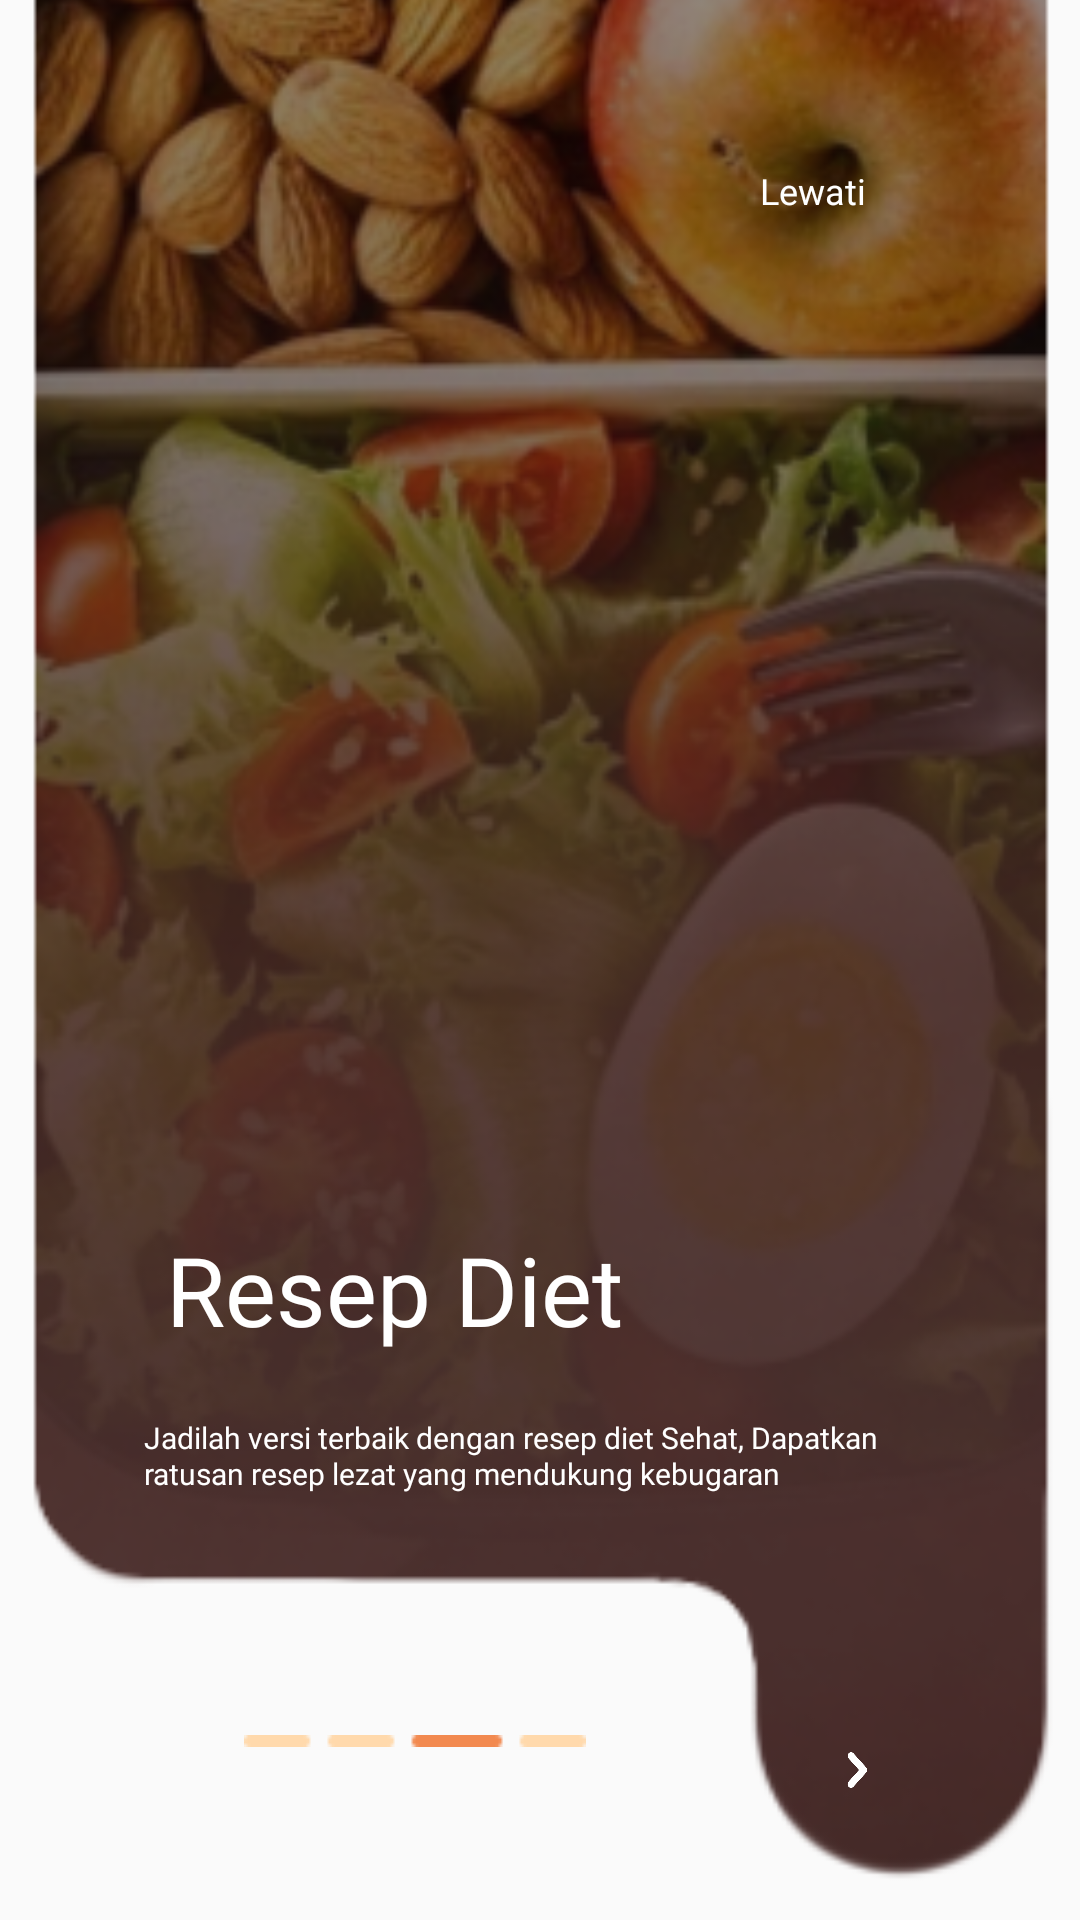

The Android layout XML behind this screen, and the referenced resources:
<!-- AndroidManifest.xml: application theme Theme.Cookpiration -->
<!-- res/layout/activity_intro3.xml -->
<?xml version="1.0" encoding="utf-8"?>
<androidx.constraintlayout.widget.ConstraintLayout xmlns:android="http://schemas.android.com/apk/res/android"
    xmlns:app="http://schemas.android.com/apk/res-auto"
    xmlns:tools="http://schemas.android.com/tools"
    android:layout_width="match_parent"
    android:layout_height="match_parent"
    tools:context=".Landingpage.Intro3">

    <ImageView
        android:id="@+id/tln3"
        android:layout_width="506dp"
        android:layout_height="830dp"
        app:layout_constraintBottom_toBottomOf="parent"
        app:layout_constraintEnd_toEndOf="parent"
        app:layout_constraintStart_toStartOf="parent"
        app:layout_constraintTop_toTopOf="parent"
        app:layout_constraintVertical_bias="1.0"
        app:srcCompat="@drawable/tln3" />

    <Button
        android:id="@+id/btn_next3"
        android:layout_width="18dp"
        android:layout_height="20dp"
        android:background="@drawable/btn_next"
        app:layout_constraintBottom_toBottomOf="parent"
        app:layout_constraintEnd_toEndOf="parent"
        app:layout_constraintHorizontal_bias="0.809"
        app:layout_constraintStart_toStartOf="parent"
        app:layout_constraintTop_toBottomOf="@+id/Text2"
        app:layout_constraintVertical_bias="0.6" />

    <Button
        android:id="@+id/btn_lewati3"
        android:layout_width="wrap_content"
        android:layout_height="wrap_content"
        android:background="?android:attr/selectableItemBackground"
        android:fontFamily="@font/poppins_semibold"
        android:text="Lewati"
        android:textAllCaps="false"
        android:textColor="@color/white"
        android:textSize="12dp"
        app:layout_constraintBottom_toTopOf="@+id/Text1"
        app:layout_constraintEnd_toEndOf="parent"
        app:layout_constraintHorizontal_bias="0.835"
        app:layout_constraintStart_toStartOf="parent"
        app:layout_constraintTop_toTopOf="parent"
        app:layout_constraintVertical_bias="0.11" />

    <TextView
        android:id="@+id/Text1"
        android:layout_width="223dp"
        android:layout_height="55dp"
        android:fontFamily="@font/poppins_semibold"
        android:lineHeight="39dp"
        android:text="Resep Diet"
        android:textColor="@color/white"
        android:textSize="32dp"
        app:layout_constraintBottom_toBottomOf="parent"
        app:layout_constraintEnd_toEndOf="parent"
        app:layout_constraintHorizontal_bias="0.404"
        app:layout_constraintStart_toStartOf="parent"
        app:layout_constraintTop_toTopOf="parent"
        app:layout_constraintVertical_bias="0.698" />

    <TextView
        android:id="@+id/Text2"
        android:layout_width="273dp"
        android:layout_height="48dp"
        android:fontFamily="@font/poppins_regular"
        android:lineHeight="12dp"
        android:text="Jadilah versi terbaik dengan resep diet Sehat, Dapatkan ratusan resep lezat yang mendukung kebugaran"
        android:textColor="@color/white"
        android:textSize="10dp"
        app:layout_constraintBottom_toBottomOf="parent"
        app:layout_constraintEnd_toEndOf="parent"
        app:layout_constraintHorizontal_bias="0.55"
        app:layout_constraintStart_toStartOf="parent"
        app:layout_constraintTop_toBottomOf="@+id/Text1"
        app:layout_constraintVertical_bias="0.07" />

    <ImageView
        android:id="@+id/iconslide3"
        android:layout_width="wrap_content"
        android:layout_height="wrap_content"
        app:layout_constraintBottom_toBottomOf="parent"
        app:layout_constraintEnd_toStartOf="@+id/btn_next3"
        app:layout_constraintStart_toStartOf="parent"
        app:layout_constraintTop_toBottomOf="@+id/Text2"
        app:srcCompat="@drawable/iconslide3" />

</androidx.constraintlayout.widget.ConstraintLayout>
<!-- resources referenced by this layout -->
<resources>
  <color name="white">#FFFFFFFF</color>
  <!-- drawable btn_next: png bitmap (drawable, 2616 bytes) -->
  <!-- drawable iconslide3: png bitmap (drawable, 264 bytes) -->
  <!-- drawable tln3: png bitmap (drawable, 178410 bytes) -->
  <style name="Theme.Cookpiration" parent="Base.Theme.Cookpiration" />
  <style name="Base.Theme.Cookpiration" parent="Theme.AppCompat.Light.NoActionBar">
          
          
          <item name="android:statusBarColor">@color/Ungu1</item>
      </style>
  <color name="Ungu1">#46324D</color>
</resources>
